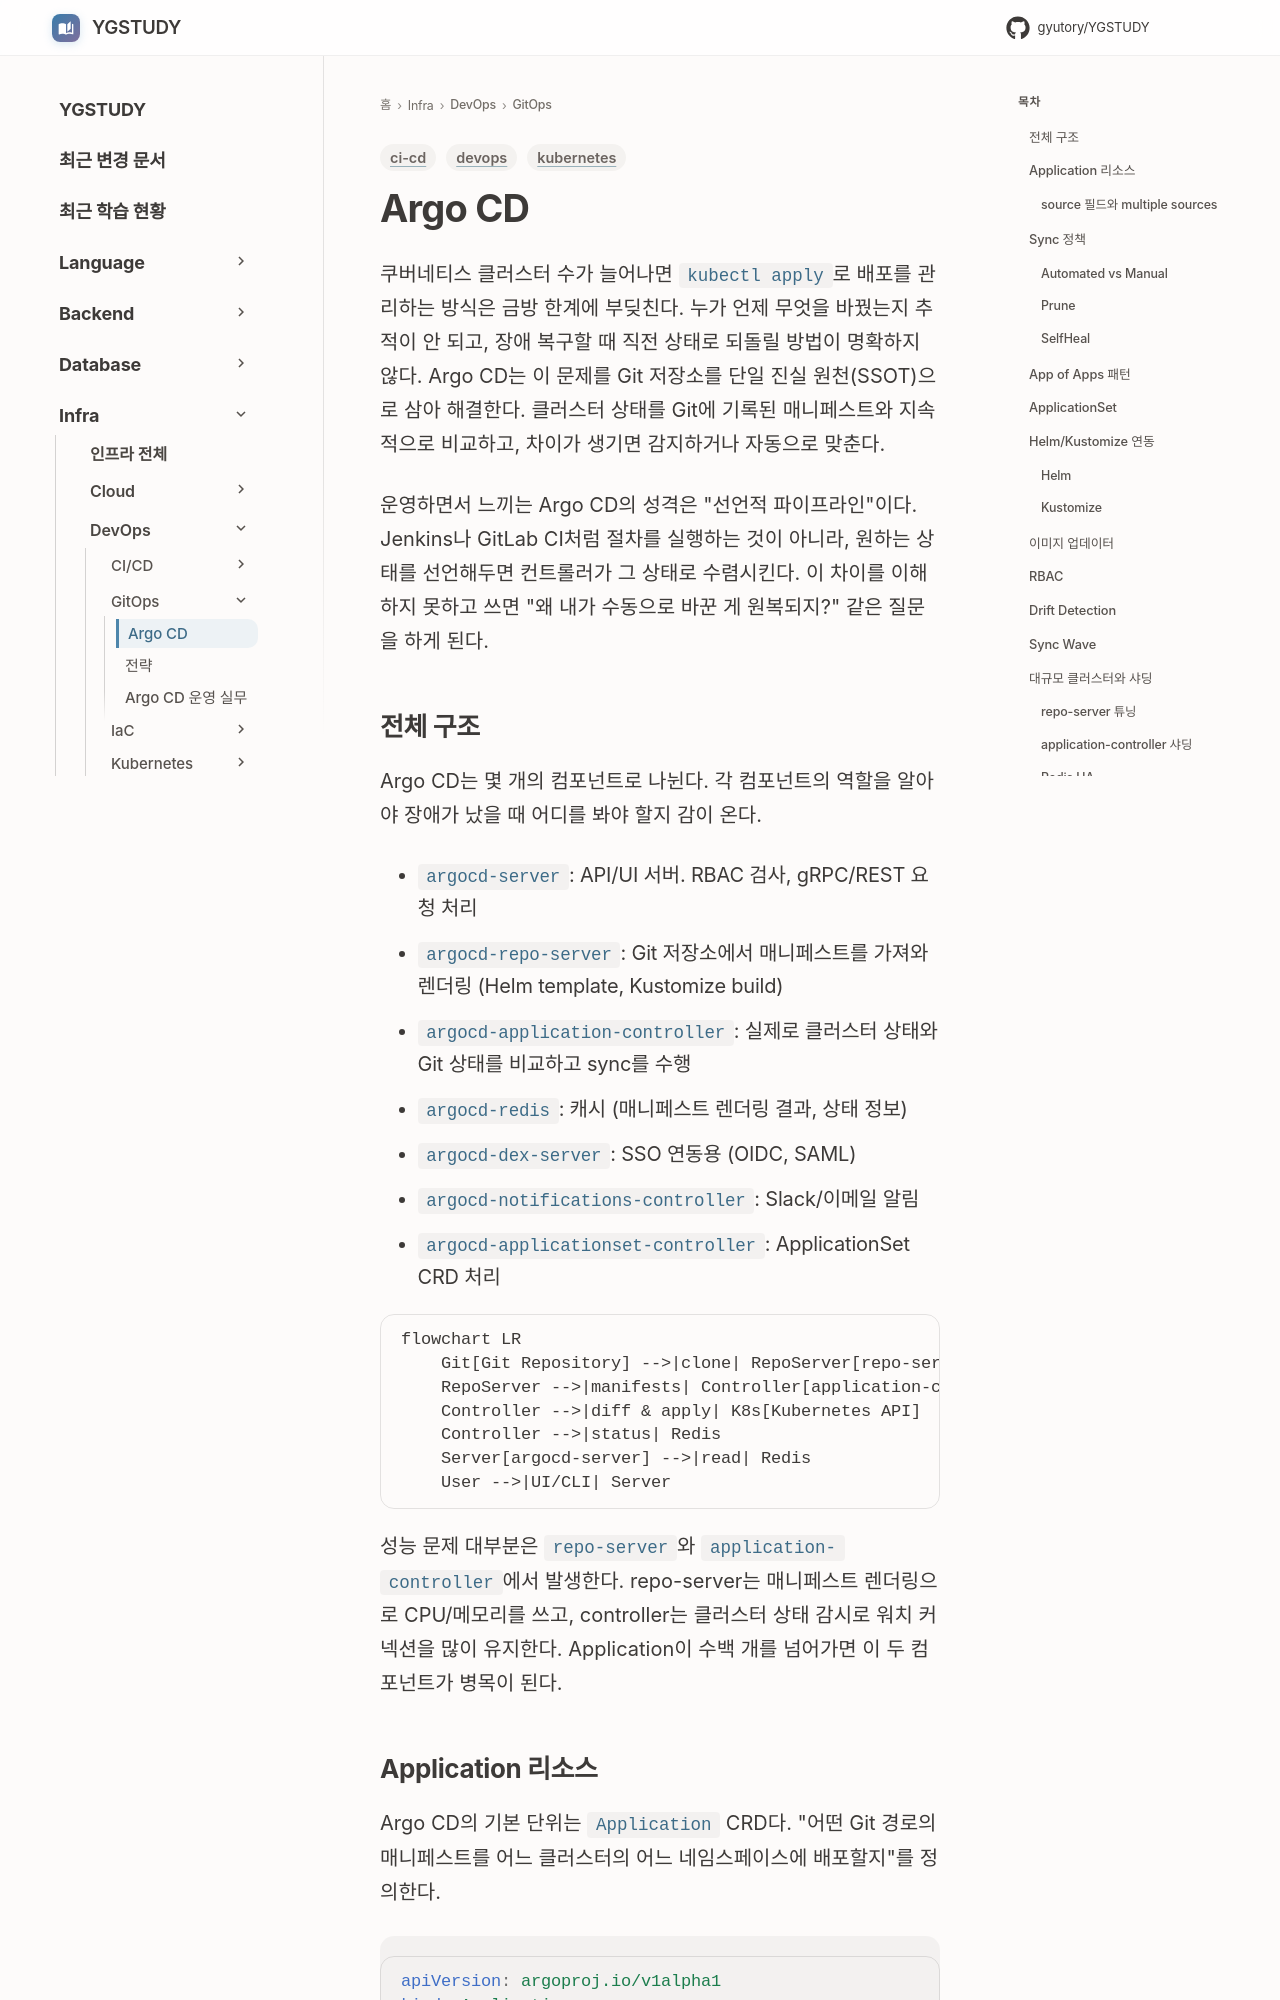

repository: GYUTORY/YGSTUDY · page: DevOps/GitOps/Argo_CD/index.html · generator: mkdocs

---
title: Argo CD
tags: [devops, kubernetes, ci-cd]
updated: 2026-08-02
---

# Argo CD

쿠버네티스 클러스터 수가 늘어나면 `kubectl apply`로 배포를 관리하는 방식은 금방 한계에 부딪친다. 누가 언제 무엇을 바꿨는지 추적이 안 되고, 장애 복구할 때 직전 상태로 되돌릴 방법이 명확하지 않다. Argo CD는 이 문제를 Git 저장소를 단일 진실 원천(SSOT)으로 삼아 해결한다. 클러스터 상태를 Git에 기록된 매니페스트와 지속적으로 비교하고, 차이가 생기면 감지하거나 자동으로 맞춘다.

운영하면서 느끼는 Argo CD의 성격은 "선언적 파이프라인"이다. Jenkins나 GitLab CI처럼 절차를 실행하는 것이 아니라, 원하는 상태를 선언해두면 컨트롤러가 그 상태로 수렴시킨다. 이 차이를 이해하지 못하고 쓰면 "왜 내가 수동으로 바꾼 게 원복되지?" 같은 질문을 하게 된다.

## 전체 구조

Argo CD는 몇 개의 컴포넌트로 나뉜다. 각 컴포넌트의 역할을 알아야 장애가 났을 때 어디를 봐야 할지 감이 온다.

- `argocd-server`: API/UI 서버. RBAC 검사, gRPC/REST 요청 처리
- `argocd-repo-server`: Git 저장소에서 매니페스트를 가져와 렌더링 (Helm template, Kustomize build)
- `argocd-application-controller`: 실제로 클러스터 상태와 Git 상태를 비교하고 sync를 수행
- `argocd-redis`: 캐시 (매니페스트 렌더링 결과, 상태 정보)
- `argocd-dex-server`: SSO 연동용 (OIDC, SAML)
- `argocd-notifications-controller`: Slack/이메일 알림
- `argocd-applicationset-controller`: ApplicationSet CRD 처리

```mermaid
flowchart LR
    Git[Git Repository] -->|clone| RepoServer[repo-server]
    RepoServer -->|manifests| Controller[application-controller]
    Controller -->|diff & apply| K8s[Kubernetes API]
    Controller -->|status| Redis
    Server[argocd-server] -->|read| Redis
    User -->|UI/CLI| Server
```

성능 문제 대부분은 `repo-server`와 `application-controller`에서 발생한다. repo-server는 매니페스트 렌더링으로 CPU/메모리를 쓰고, controller는 클러스터 상태 감시로 워치 커넥션을 많이 유지한다. Application이 수백 개를 넘어가면 이 두 컴포넌트가 병목이 된다.
